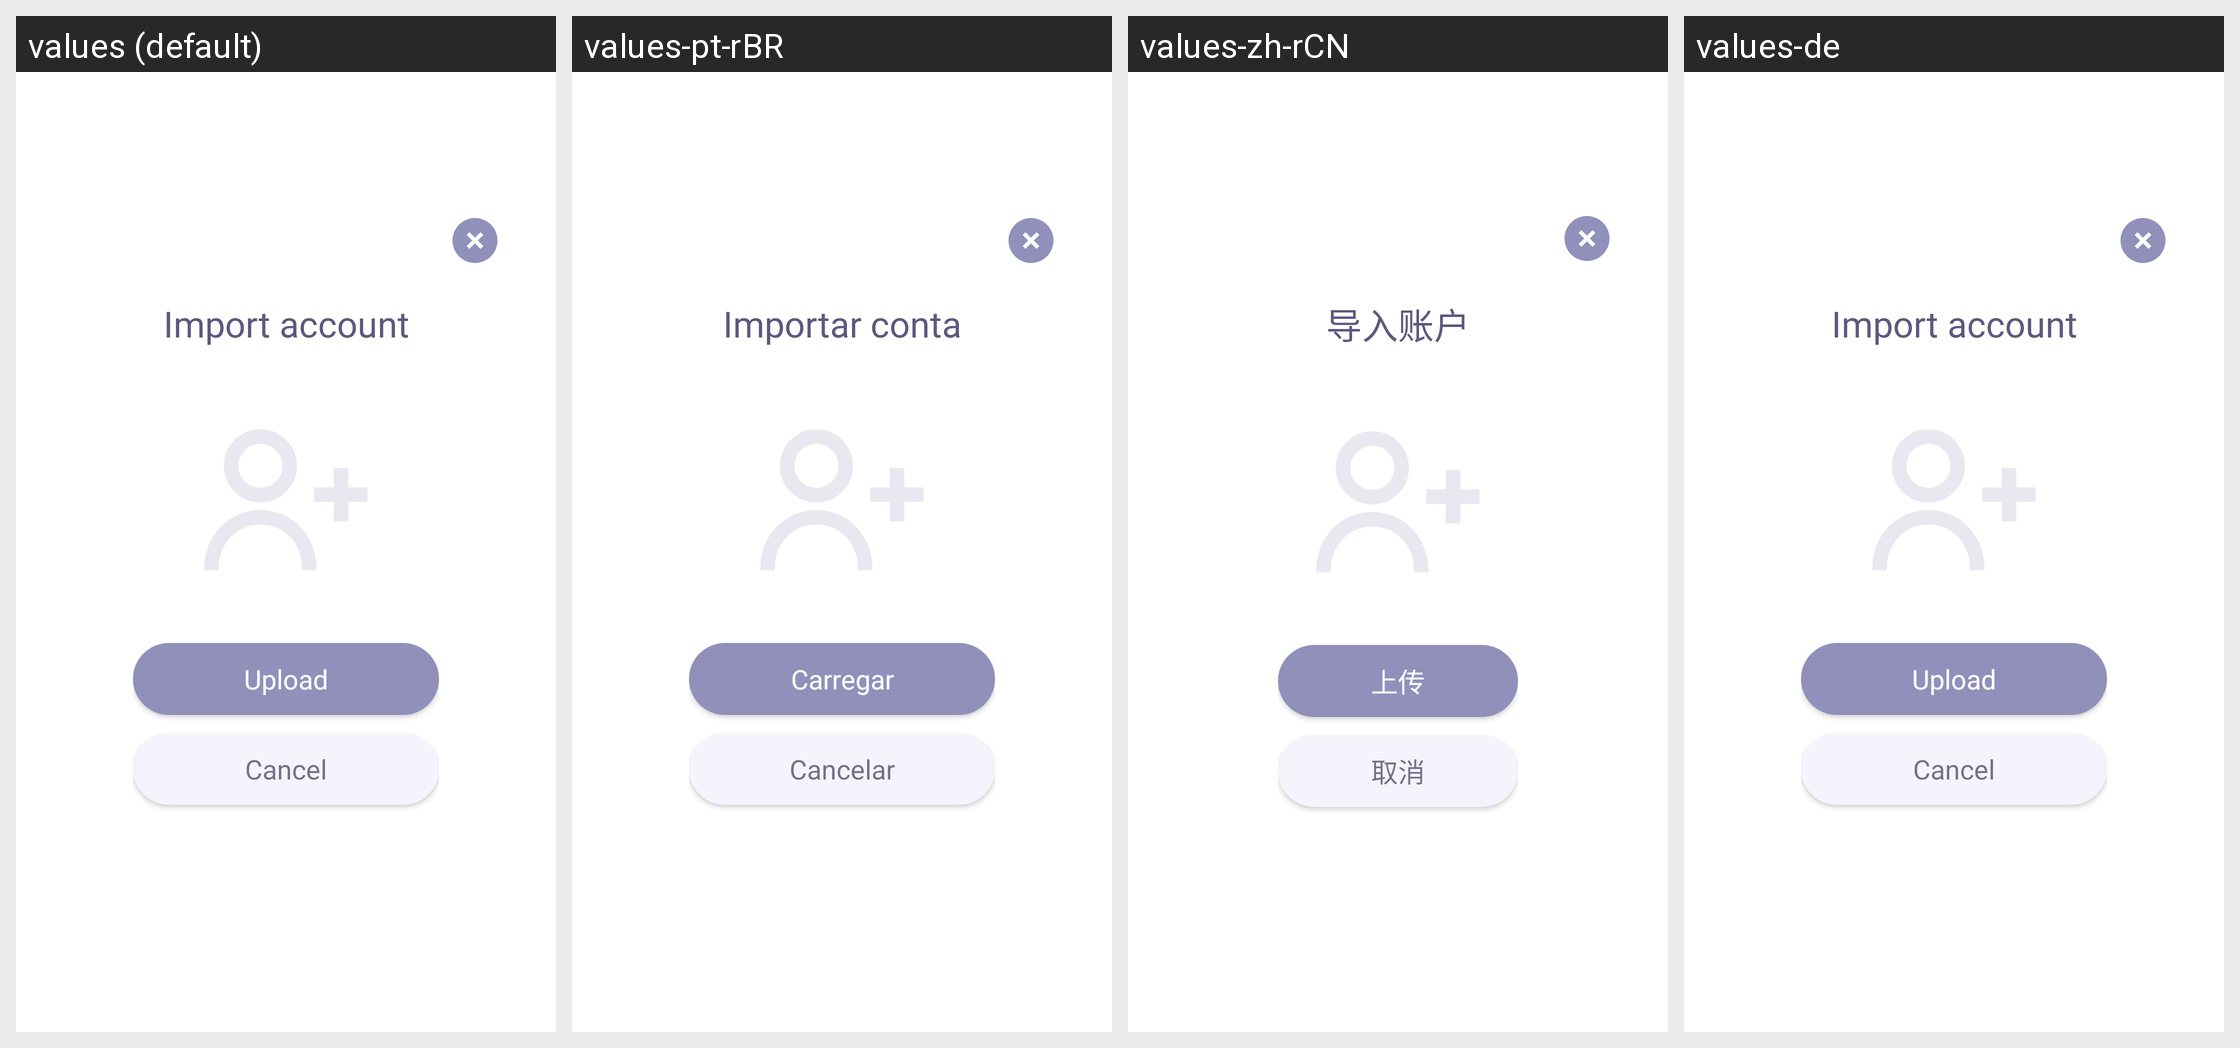

Here is an Android app screen in its default locale and in the app's own translations. Write out the translated-string differences for the strings that appear on this screen.
Android screen res/layout/pop_up_import_account.xml rendered under 4 locales, left to right: values (default), values-pt-rBR, values-zh-rCN, values-de. Device: Nexus 5 (rendered at 1080×1920; each locale shown at half size, 540×960, under a caption strip naming it); theme AppTheme.
Other locales in the repository, not shown: values-ar, values-ru, values-tr.
Strings drawn on this screen, with the default value and each locale's value (text and hints the layout hard-codes, and strings that could not be matched under every locale, appear in the picture but are not listed):

pop_up_import_account_title
  values: Import account
  values-pt-rBR: Importar conta
  values-zh-rCN: 导入账户
  values-de: Import account  [not translated; the default value is used]

pop_up_import_account_upload
  values: Upload
  values-pt-rBR: Carregar
  values-zh-rCN: 上传
  values-de: Upload  [not translated; the default value is used]

pop_up_registration_failed_cancel
  values: Cancel
  values-pt-rBR: Cancelar
  values-zh-rCN: 取消
  values-de: Cancel  [not translated; the default value is used]
